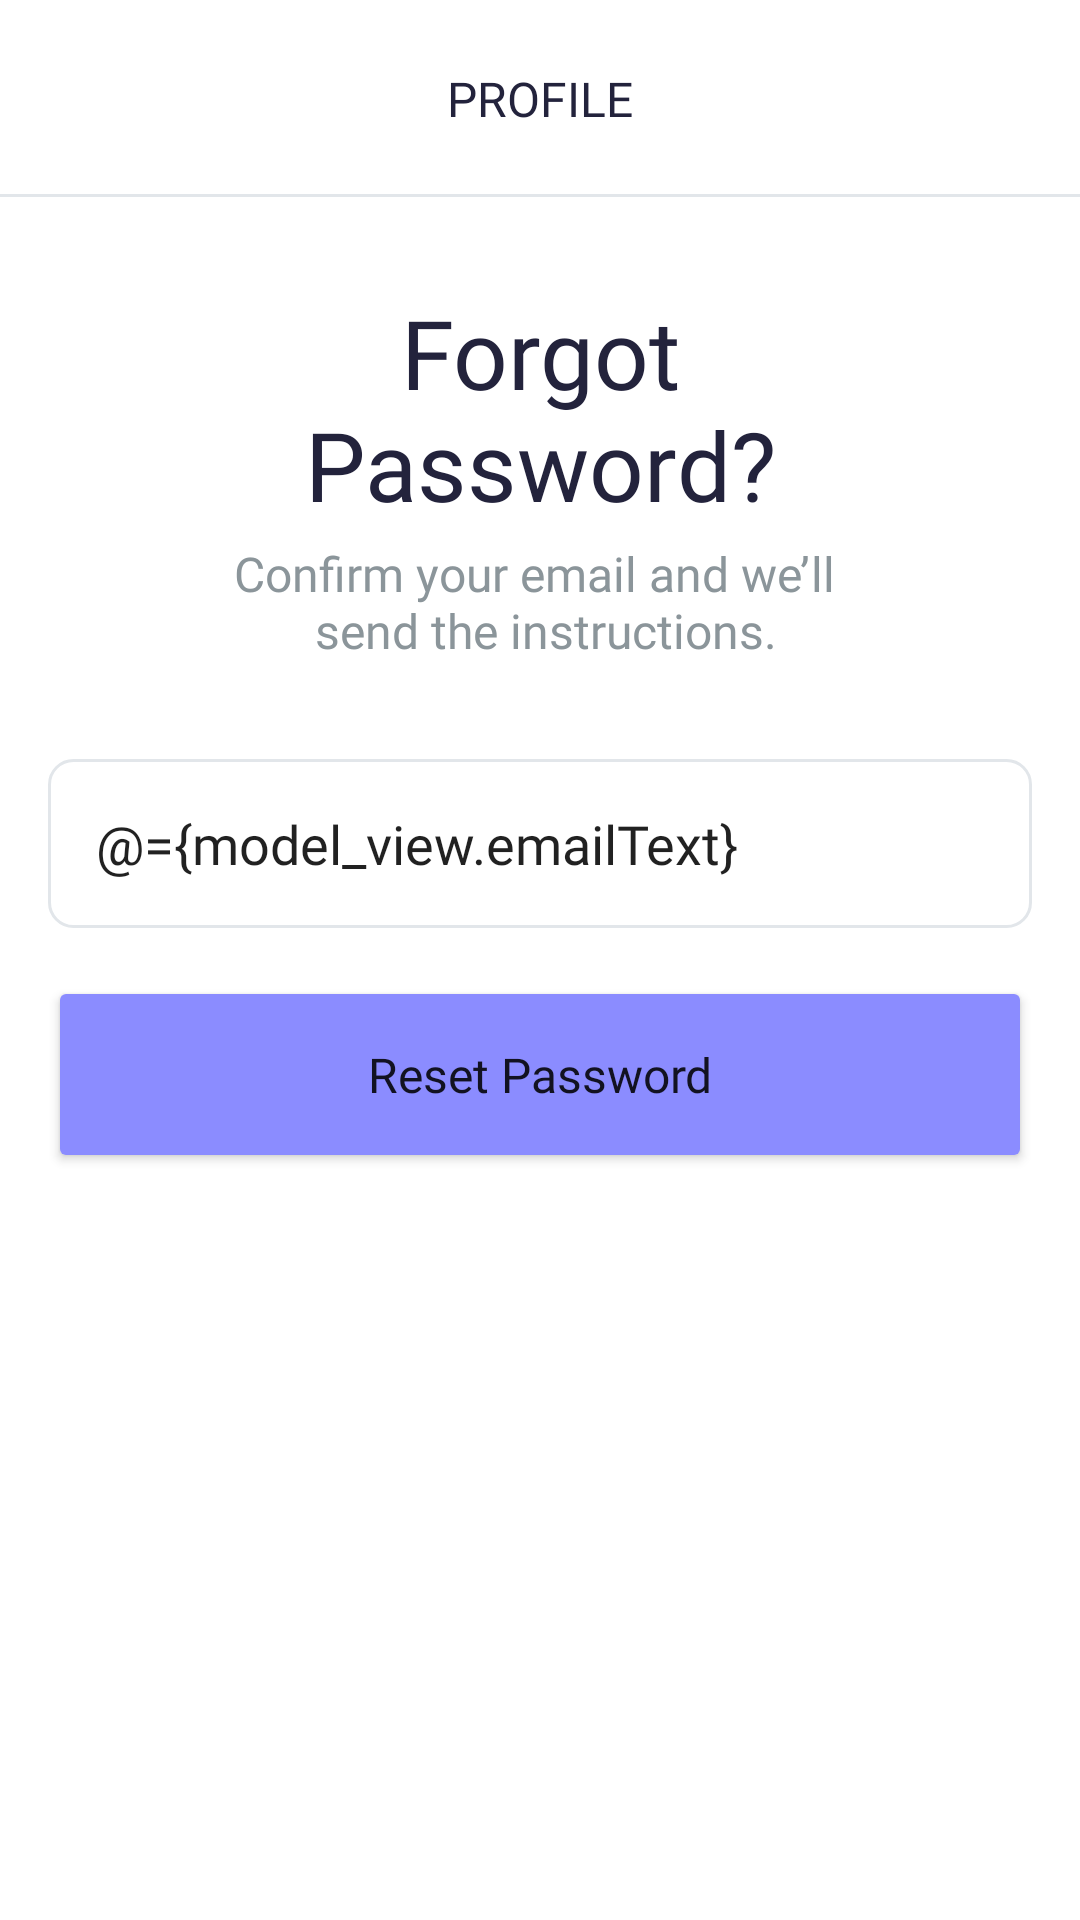

Reconstruct the res/layout file that produces this screen, plus the resources it refers to.
<!-- AndroidManifest.xml: application theme Theme.BasicNote -->
<!-- res/layout/forgot_password_fragment.xml -->
<?xml version="1.0" encoding="utf-8"?>
<layout xmlns:android="http://schemas.android.com/apk/res/android"
    xmlns:app="http://schemas.android.com/apk/res-auto"
    xmlns:tools="http://schemas.android.com/tools">

    <data>

        <variable
            name="model_view"
            type="com.mertgolcu.basicnote.ui.forgotpassword.ForgotPasswordViewModel" />
    </data>

    <androidx.constraintlayout.widget.ConstraintLayout
        android:layout_width="match_parent"
        android:layout_height="match_parent"
        tools:context=".ui.forgotpassword.ForgotPasswordFragment">

        
        
        
        
        
        
        
        
        
        
        

        <include
            android:id="@+id/custom_title_bar"
            layout="@layout/titlebar" />

        <TextView
            android:id="@+id/text_view_forgot_password_title"
            android:layout_width="match_parent"
            android:layout_height="wrap_content"
            android:layout_marginStart="@dimen/xlarge_margin"
            android:layout_marginTop="96dp"
            android:layout_marginEnd="@dimen/xlarge_margin"
            android:fontFamily="@font/josefin_sans"
            android:gravity="center_vertical|center_horizontal"
            android:text="@string/forgot_password"
            android:textColor="@color/text_color_dark"
            android:textSize="@dimen/large_text"
            app:layout_constraintTop_toTopOf="parent" />

        <TextView
            android:id="@+id/text_view_forgot_password_description"
            android:layout_width="match_parent"
            android:layout_height="wrap_content"
            android:layout_marginStart="@dimen/xlarge_margin"
            android:layout_marginTop="@dimen/tiny_margin"
            android:layout_marginEnd="@dimen/xlarge_margin"
            android:fontFamily="@font/josefin_sans"
            android:gravity="center_horizontal|center_vertical"
            android:text="@string/reset_password_desc"
            android:textColor="@color/text_color_gray"
            android:textSize="@dimen/medium_text"
            app:layout_constraintTop_toBottomOf="@+id/text_view_forgot_password_title" />

        <EditText
            android:id="@+id/edit_text_email"
            android:layout_width="match_parent"
            android:layout_height="wrap_content"
            android:layout_marginStart="@dimen/medium_margin"
            android:layout_marginTop="@dimen/large_margin"
            android:layout_marginEnd="@dimen/medium_margin"
            android:background="@drawable/edit_text_focus_selector"
            android:fontFamily="@font/josefin_sans"
            android:gravity="center_vertical"
            android:hint="@string/e_mail_address"
            android:inputType="textEmailAddress"
            android:padding="@dimen/medium_margin"
            android:text="@={model_view.emailText}"
            app:layout_constraintTop_toBottomOf="@id/text_view_forgot_password_description" />


        <Button
            android:id="@+id/button_rest_password"
            android:layout_width="match_parent"
            android:layout_height="wrap_content"
            android:layout_marginStart="@dimen/medium_margin"
            android:layout_marginTop="@dimen/medium_margin"
            android:layout_marginEnd="@dimen/medium_margin"
            android:backgroundTint="@color/light_blue"
            android:fontFamily="@font/josefin_sans_semibold"
            android:padding="@dimen/button_padding"
            android:text="@string/reset_password"
            android:textAllCaps="false"
            android:textSize="@dimen/medium_text"
            app:layout_constraintTop_toBottomOf="@id/edit_text_email" />
    </androidx.constraintlayout.widget.ConstraintLayout>
</layout>
<!-- res/layout/titlebar.xml (included above) -->
<?xml version="1.0" encoding="utf-8"?>
<androidx.constraintlayout.widget.ConstraintLayout xmlns:android="http://schemas.android.com/apk/res/android"
    xmlns:app="http://schemas.android.com/apk/res-auto"
    xmlns:tools="http://schemas.android.com/tools"
    android:layout_width="match_parent"
    android:layout_height="wrap_content">

    <TextView
        android:id="@+id/text_view_title"
        android:layout_width="wrap_content"
        android:layout_height="match_parent"
        android:fontFamily="@font/josefin_sans_semibold"
        android:gravity="center_vertical|center_horizontal"
        android:padding="@dimen/button_padding"
        android:textAllCaps="true"
        android:textColor="@color/text_color_dark"
        android:textSize="@dimen/medium_text"
        app:layout_constraintEnd_toEndOf="parent"
        app:layout_constraintStart_toStartOf="parent"
        app:layout_constraintTop_toTopOf="parent"
        tools:text="Profile" />

    <ImageButton
        android:id="@+id/image_button_back"
        android:layout_width="@dimen/back_button_image_size"
        android:layout_height="@dimen/back_button_image_size"
        android:layout_margin="@dimen/tiny_margin"
        android:background="@android:color/transparent"
        android:scaleType="fitCenter"
        android:src="@drawable/ic_arrow_back"
        android:tint="@color/text_color_dark"
        app:layout_constraintBottom_toBottomOf="parent"
        app:layout_constraintStart_toStartOf="parent"
        app:layout_constraintTop_toTopOf="parent" />

    <View
        android:id="@+id/view_bottom_line"
        android:layout_width="match_parent"
        android:layout_height="1dp"
        android:background="@drawable/line_view_shape"
        app:layout_constraintBottom_toBottomOf="parent"
        app:layout_constraintEnd_toEndOf="parent"
        app:layout_constraintStart_toStartOf="parent" />


</androidx.constraintlayout.widget.ConstraintLayout>
<!-- resources referenced by this layout -->
<resources>
  <color name="black">#FF000000</color>
  <color name="light_blue">#8B8CFF</color>
  <color name="text_color_dark">#23233c</color>
  <color name="text_color_gray">#8B959A</color>
  <dimen name="back_button_image_size">32dp</dimen>
  <dimen name="button_padding">22dp</dimen>
  <dimen name="large_margin">32dp</dimen>
  <dimen name="large_text">32sp</dimen>
  <dimen name="medium_margin">16dp</dimen>
  <dimen name="medium_text">16sp</dimen>
  <dimen name="tiny_margin">4dp</dimen>
  <dimen name="xlarge_margin">64dp</dimen>
  <!-- drawable edit_text_focus_selector (drawable) -->
  <?xml version="1.0" encoding="utf-8"?>
  <selector xmlns:android="http://schemas.android.com/apk/res/android">
      <item android:state_enabled="true" android:state_focused="true">
          <shape android:shape="rectangle">
  
              <corners android:radius="@dimen/small_margin" />
              <stroke android:width="1dp" android:color="@color/light_blue" />
          </shape>
      </item>
      <item android:state_enabled="true">
          <shape android:shape="rectangle">
  
              <corners android:radius="@dimen/small_margin" />
              <solid android:color="@android:color/transparent" />
              <stroke android:width="1dp" android:color="@color/edit_text_border" />
          </shape>
      </item>
  </selector>
  
      
      
  
      
      
      
      
      
  <!-- drawable line_view_shape (drawable) -->
  <?xml version="1.0" encoding="utf-8"?>
  <shape xmlns:android="http://schemas.android.com/apk/res/android"
      android:shape="rectangle" android:tint="@color/edit_text_border">
  
  
  </shape>
  <string name="e_mail_address">E-mail address</string>
  <string name="forgot_password">Forgot Password?</string>
  <string name="reset_password">Reset Password</string>
  <string name="reset_password_desc">Confirm your email and we’ll \n send the instructions.</string>
  <style name="Theme.BasicNote" parent="Theme.MaterialComponents.DayNight.DarkActionBar">
          
          <item name="colorPrimary">@color/purple_500</item>
          <item name="colorPrimaryVariant">@color/purple_700</item>
          <item name="colorOnPrimary">@color/white</item>
          
  
          <item name="colorSecondary">@color/light_blue</item>
          <item name="colorSecondaryVariant">@color/teal_700</item>
          <item name="colorOnSecondary">@color/black</item>
          
          <item name="android:statusBarColor" tools:targetApi="l">@color/light_blue</item>
  
          
  
  
  
  
      </style>
  <dimen name="small_margin">8dp</dimen>
  <color name="edit_text_border">#E2E6EA</color>
  <color name="purple_500">#FF6200EE</color>
  <color name="purple_700">#FF3700B3</color>
  <color name="white">#FFFFFFFF</color>
  <color name="teal_700">#FF018786</color>
</resources>
